3-way image classification set "yolo_classification" from GitHub (BahayHakobo/Computer_vision_palm_tree); label vocabulary: black beetle damage, healthy trees, red beetle damage.

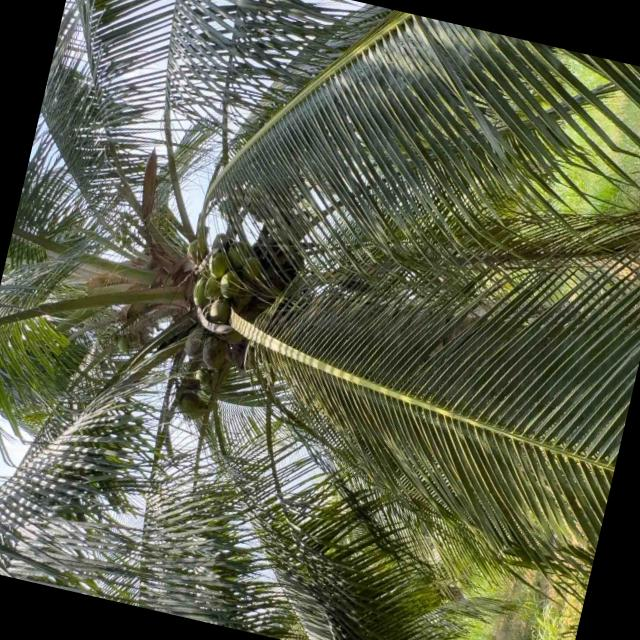
Label: healthy trees

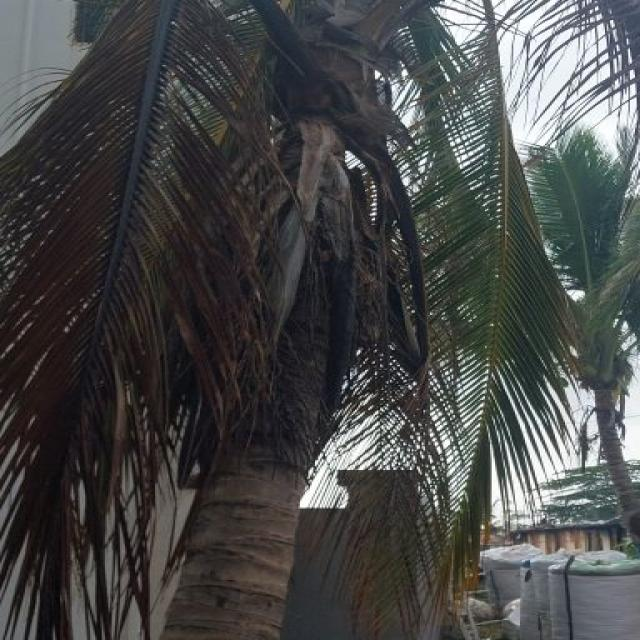
Label: red beetle damage

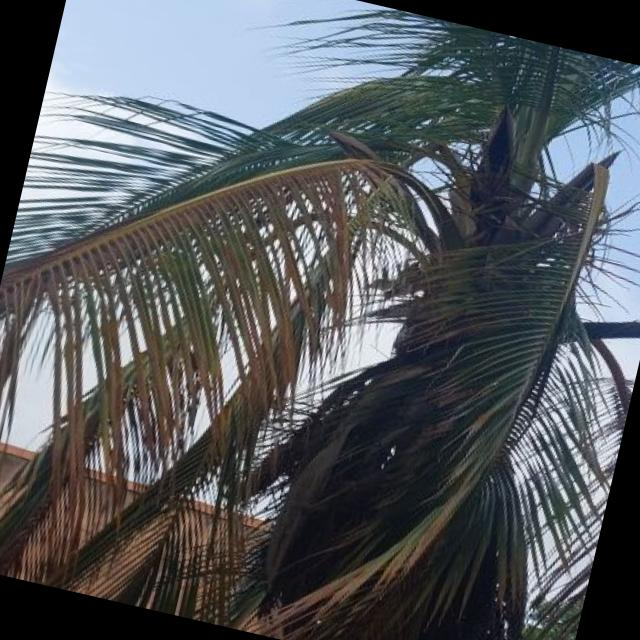
Label: red beetle damage

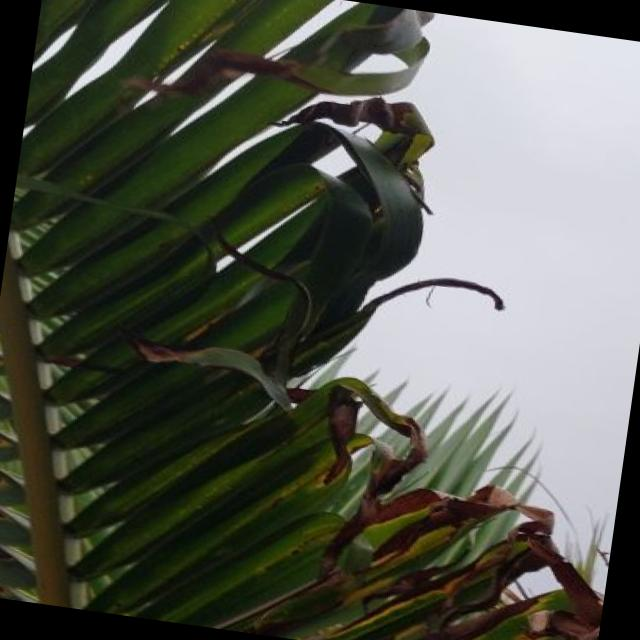
Label: black beetle damage

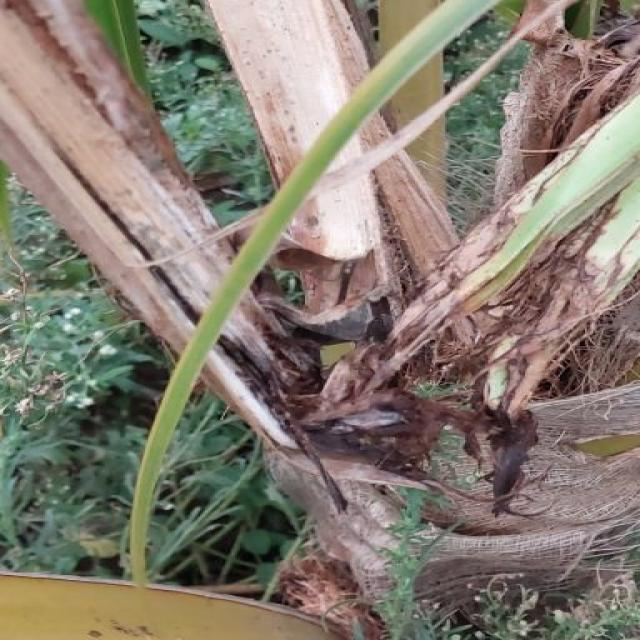
Label: black beetle damage

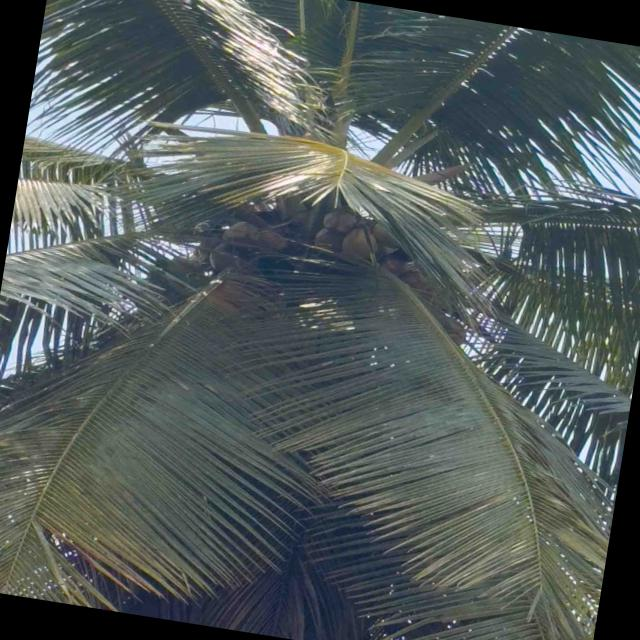
Label: healthy trees
